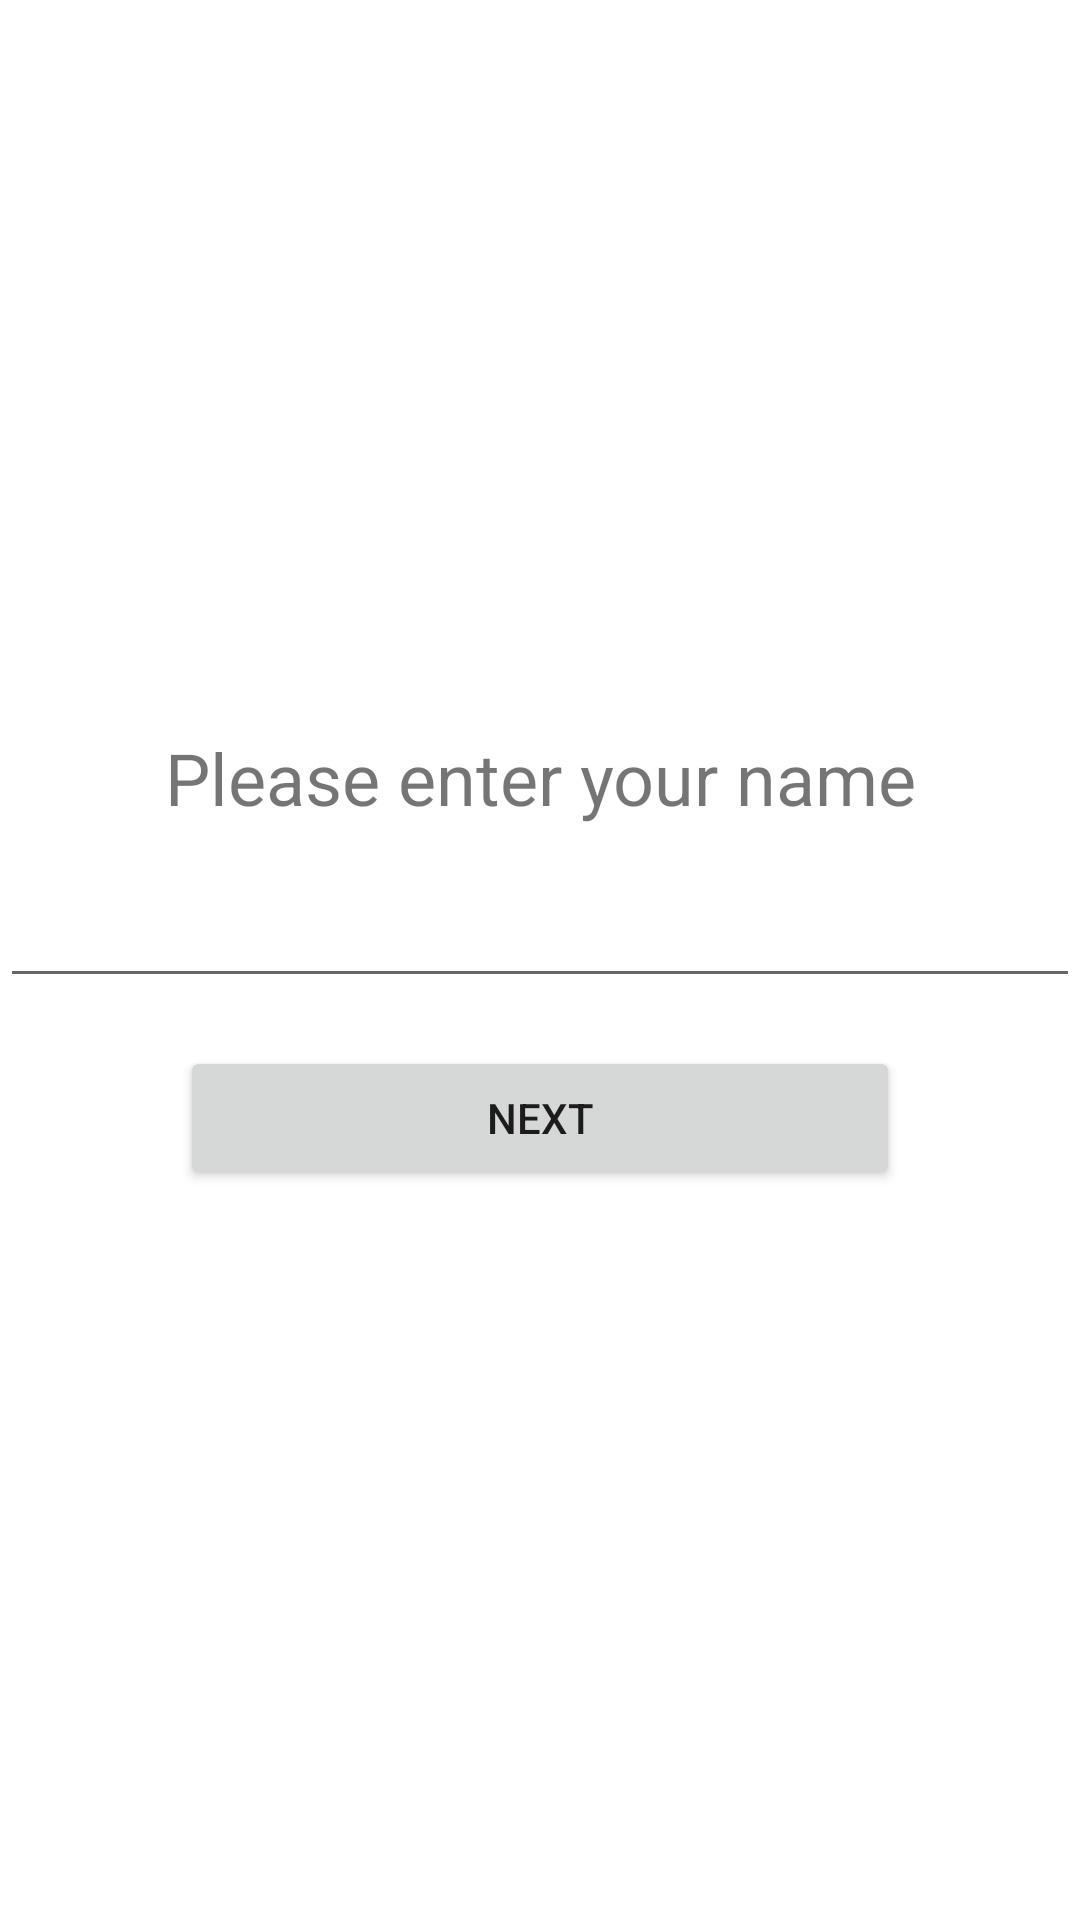

The Android layout XML behind this screen, and the referenced resources:
<!-- AndroidManifest.xml: application theme Theme.NavigationComponentExample2 -->
<!-- res/layout/fragment_name.xml -->
<?xml version="1.0" encoding="utf-8"?>
<RelativeLayout
    xmlns:android="http://schemas.android.com/apk/res/android"
    xmlns:tools="http://schemas.android.com/tools"
    android:layout_width="match_parent"
    android:layout_height="match_parent"
    tools:context=".NameFragment"
    android:gravity="center"
    android:layout_margin="16dp">

    <TextView
        android:id="@+id/tvAttention"
        android:layout_width="match_parent"
        android:layout_height="wrap_content"
        android:text="@string/attentionName"
        android:gravity="center"
        android:textSize="24sp"/>

    <EditText
        android:id="@+id/etName"
        android:layout_width="match_parent"
        android:layout_height="wrap_content"
        android:layout_below="@+id/tvAttention"
        android:layout_marginTop="16dp"
        />

    <Button
        android:id="@+id/buttonNext"
        android:layout_width="match_parent"
        android:layout_height="wrap_content"
        android:layout_below="@+id/etName"
        android:layout_marginTop="16dp"
        android:text="@string/buttonNext"
        android:layout_marginLeft="60dp"
        android:layout_marginRight="60dp"
        />

</RelativeLayout>
<!-- resources referenced by this layout -->
<resources>
  <string name="attentionName">Please enter your name</string>
  <string name="buttonNext">Next</string>
  <style name="Theme.NavigationComponentExample2" parent="Theme.MaterialComponents.DayNight.DarkActionBar">
          
          <item name="colorPrimary">@color/purple_500</item>
          <item name="colorPrimaryVariant">@color/purple_700</item>
          <item name="colorOnPrimary">@color/white</item>
          
          <item name="colorSecondary">@color/teal_200</item>
          <item name="colorSecondaryVariant">@color/teal_700</item>
          <item name="colorOnSecondary">@color/black</item>
          
          <item name="android:statusBarColor" tools:targetApi="l">?attr/colorPrimaryVariant</item>
          
      </style>
  <!-- not gathered from this repository: default colours our renderer supplied (Android Studio template values) -->
  <color name="purple_500">#FF6200EE</color>
  <color name="purple_700">#FF3700B3</color>
  <color name="teal_200">#FF03DAC5</color>
  <color name="teal_700">#FF018786</color>
  <color name="black">#FF000000</color>
  <color name="white">#FFFFFFFF</color>
</resources>
